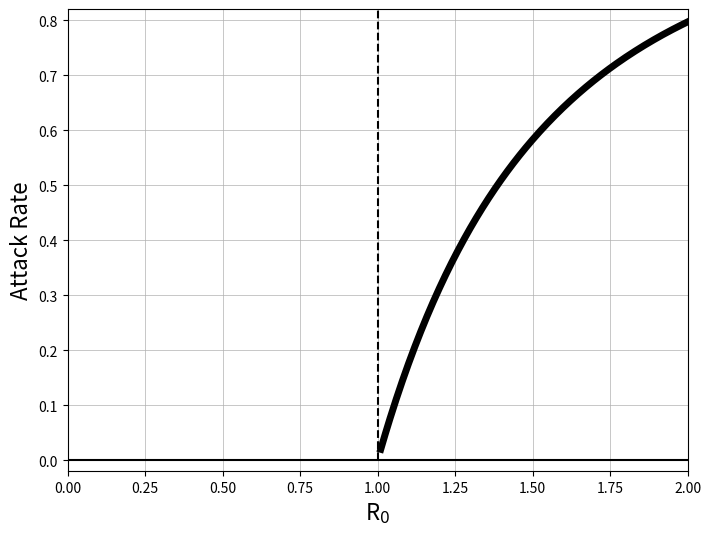

Here is the Python script that generated this plot: (Note: this script raises an exception after producing the figure.)
#*******************************************************************************

import os, json

import numpy              as np
import scipy.optimize     as spopt
import matplotlib.pyplot  as plt

#*******************************************************************************


DIRNAME = 'experiment_covariance01'


# Figure setup
fig01 = plt.figure(figsize=(8,6))
axs01 = fig01.add_subplot(111,label=None)
plt.sca(axs01)

axs01.grid(visible=True, which='major', ls='-', lw=0.5, label='')
axs01.grid(visible=True, which='minor', ls=':', lw=0.1)
axs01.set_axisbelow(True)

axs01.set_xlabel('R$_{\mathrm{0}}$',fontsize=16)
axs01.set_ylabel('Attack Rate',fontsize=16)

axs01.set_xlim( 0.0, 2.0 )
axs01.set_ylim(-0.02,0.82)

axs01.plot([1,1],[0,1],'k--')
axs01.plot([0,2],[0,0],'k-')


# Reference trajectory (Kermack-McKendric analytic solution)
def KMlimt (x,R0):
  return 1-x-np.exp(-x*R0)

xref = np.linspace(1.01,2.0,200)
yref = np.zeros(xref.shape)
for k1 in range(yref.shape[0]):
  yref[k1] = spopt.brentq(KMlimt, 1e-5, 1, args=(xref[k1]))
axs01.plot(xref,yref,'k-',lw=5.0)


# Sim outputs
tpath = os.path.join('..',DIRNAME)

with open(os.path.join(tpath,'data_brick.json')) as fid01:
  data_brick = json.load(fid01)

with open(os.path.join(tpath,'param_dict.json')) as fid01:
  param_dict = json.load(fid01)

ntstp    = int(param_dict['EXP_CONSTANT']['num_tsteps'])
R0       = np.array(param_dict['EXP_VARIABLE']['R0'])
ACQ_VAR  = np.array(param_dict['EXP_VARIABLE']['indiv_variance_acq'])
COR_VAL  = np.array(param_dict['EXP_VARIABLE']['correlation_acq_trans'])

inf_mat = np.zeros(param_dict['NUM_SIMS'])
for sim_idx_str in data_brick:
  sim_idx = int(sim_idx_str)
  inf_mat[sim_idx] = np.array(data_brick[sim_idx_str])

gidx      = (ACQ_VAR == 0.0) & (COR_VAL == 0.0)
label_str = 'Acq = 0.0; Corr = 0.0'
axs01.plot(R0[gidx], inf_mat[gidx], lw=0.0, marker='.', label=label_str)

gidx = (ACQ_VAR == 0.5) & (COR_VAL == 0.0)
label_str = 'Acq = 0.5; Corr = 0.0'
axs01.plot(R0[gidx], inf_mat[gidx], lw=0.0, marker='.', label=label_str)

gidx = (ACQ_VAR == 0.5) & (COR_VAL == 0.5)
label_str = 'Acq = 0.5; Corr = 0.5'
axs01.plot(R0[gidx], inf_mat[gidx], lw=0.0, marker='.', label=label_str)

gidx = (ACQ_VAR == 0.5) & (COR_VAL == 1.0)
label_str = 'Acq = 0.5; Corr = 1.0'
axs01.plot(R0[gidx], inf_mat[gidx], lw=0.0, marker='.', label=label_str)

axs01.legend()

# Generate figures
#plt.savefig(os.path.join('fig_attackrate01.png'))
plt.savefig(os.path.join('fig_attackrate01.svg'))


plt.close()

#*******************************************************************************
